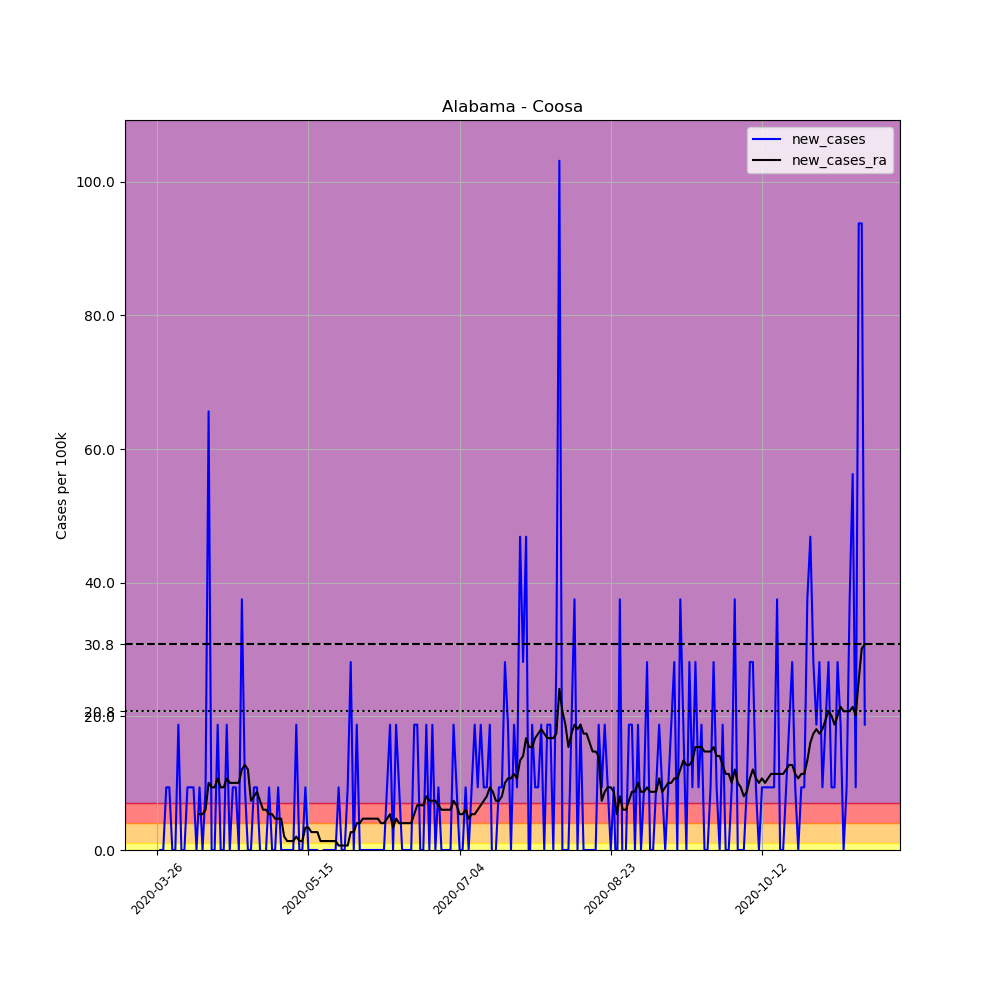

Data behind this chart, as committed beside it:
, date, county, state, fips, cases, deaths, COUNTY, STNAME, CTYNAME, POPESTIMATE2019, per_100k, new_cases, new_cases_ra
366293, 2020-03-26, Coosa, Alabama, 1037, 2, 0, 37, Alabama, Coosa, 10663, 18.76, , 
366294, 2020-03-27, Coosa, Alabama, 1037, 2, 0, 37, Alabama, Coosa, 10663, 18.76, 0.0, 
366295, 2020-03-28, Coosa, Alabama, 1037, 2, 0, 37, Alabama, Coosa, 10663, 18.76, 0.0, 
366296, 2020-03-29, Coosa, Alabama, 1037, 3, 0, 37, Alabama, Coosa, 10663, 28.13, 9.378, 
366297, 2020-03-30, Coosa, Alabama, 1037, 4, 0, 37, Alabama, Coosa, 10663, 37.51, 9.378, 
366298, 2020-03-31, Coosa, Alabama, 1037, 4, 0, 37, Alabama, Coosa, 10663, 37.51, 0.0, 
366299, 2020-04-01, Coosa, Alabama, 1037, 4, 0, 37, Alabama, Coosa, 10663, 37.51, 0.0, 
366300, 2020-04-02, Coosa, Alabama, 1037, 6, 0, 37, Alabama, Coosa, 10663, 56.27, 18.76, 
366301, 2020-04-03, Coosa, Alabama, 1037, 6, 0, 37, Alabama, Coosa, 10663, 56.27, 0.0, 
366302, 2020-04-04, Coosa, Alabama, 1037, 6, 0, 37, Alabama, Coosa, 10663, 56.27, 0.0, 
366303, 2020-04-05, Coosa, Alabama, 1037, 7, 0, 37, Alabama, Coosa, 10663, 65.65, 9.378, 
366304, 2020-04-06, Coosa, Alabama, 1037, 8, 0, 37, Alabama, Coosa, 10663, 75.03, 9.378, 
366305, 2020-04-07, Coosa, Alabama, 1037, 9, 0, 37, Alabama, Coosa, 10663, 84.4, 9.378, 
366306, 2020-04-08, Coosa, Alabama, 1037, 9, 0, 37, Alabama, Coosa, 10663, 84.4, 0.0, 
366307, 2020-04-09, Coosa, Alabama, 1037, 10, 0, 37, Alabama, Coosa, 10663, 93.78, 9.378, 5.359
366308, 2020-04-10, Coosa, Alabama, 1037, 10, 0, 37, Alabama, Coosa, 10663, 93.78, 0.0, 5.359
366309, 2020-04-11, Coosa, Alabama, 1037, 11, 0, 37, Alabama, Coosa, 10663, 103.2, 9.378, 6.029
366310, 2020-04-12, Coosa, Alabama, 1037, 18, 0, 37, Alabama, Coosa, 10663, 168.8, 65.65, 10.05
366311, 2020-04-13, Coosa, Alabama, 1037, 18, 1, 37, Alabama, Coosa, 10663, 168.8, 0.0, 9.378
366312, 2020-04-14, Coosa, Alabama, 1037, 18, 1, 37, Alabama, Coosa, 10663, 168.8, 0.0, 9.378
366313, 2020-04-15, Coosa, Alabama, 1037, 20, 1, 37, Alabama, Coosa, 10663, 187.6, 18.76, 10.72
366314, 2020-04-16, Coosa, Alabama, 1037, 20, 1, 37, Alabama, Coosa, 10663, 187.6, 0.0, 9.378
366315, 2020-04-17, Coosa, Alabama, 1037, 20, 1, 37, Alabama, Coosa, 10663, 187.6, 0.0, 9.378
366316, 2020-04-18, Coosa, Alabama, 1037, 22, 1, 37, Alabama, Coosa, 10663, 206.3, 18.76, 10.72
366317, 2020-04-19, Coosa, Alabama, 1037, 22, 1, 37, Alabama, Coosa, 10663, 206.3, 0.0, 10.05
366318, 2020-04-20, Coosa, Alabama, 1037, 23, 1, 37, Alabama, Coosa, 10663, 215.7, 9.378, 10.05
366319, 2020-04-21, Coosa, Alabama, 1037, 24, 1, 37, Alabama, Coosa, 10663, 225.1, 9.378, 10.05
366320, 2020-04-22, Coosa, Alabama, 1037, 24, 1, 37, Alabama, Coosa, 10663, 225.1, 0.0, 10.05
366321, 2020-04-23, Coosa, Alabama, 1037, 28, 1, 37, Alabama, Coosa, 10663, 262.6, 37.51, 12.06
366322, 2020-04-24, Coosa, Alabama, 1037, 29, 1, 37, Alabama, Coosa, 10663, 272, 9.378, 12.73
366323, 2020-04-25, Coosa, Alabama, 1037, 29, 1, 37, Alabama, Coosa, 10663, 272, 0.0, 12.06
366324, 2020-04-26, Coosa, Alabama, 1037, 29, 1, 37, Alabama, Coosa, 10663, 272, 0.0, 7.369
366325, 2020-04-27, Coosa, Alabama, 1037, 30, 1, 37, Alabama, Coosa, 10663, 281.3, 9.378, 8.038
366326, 2020-04-28, Coosa, Alabama, 1037, 31, 1, 37, Alabama, Coosa, 10663, 290.7, 9.378, 8.708
366327, 2020-04-29, Coosa, Alabama, 1037, 31, 1, 37, Alabama, Coosa, 10663, 290.7, 0.0, 7.369
366328, 2020-04-30, Coosa, Alabama, 1037, 29, 1, 37, Alabama, Coosa, 10663, 272, -18.76, 6.029
366329, 2020-05-01, Coosa, Alabama, 1037, 29, 1, 37, Alabama, Coosa, 10663, 272, 0.0, 6.029
366330, 2020-05-02, Coosa, Alabama, 1037, 30, 1, 37, Alabama, Coosa, 10663, 281.3, 9.378, 5.359
366331, 2020-05-03, Coosa, Alabama, 1037, 30, 1, 37, Alabama, Coosa, 10663, 281.3, 0.0, 5.359
366332, 2020-05-04, Coosa, Alabama, 1037, 30, 1, 37, Alabama, Coosa, 10663, 281.3, 0.0, 4.689
366333, 2020-05-05, Coosa, Alabama, 1037, 31, 1, 37, Alabama, Coosa, 10663, 290.7, 9.378, 4.689
366334, 2020-05-06, Coosa, Alabama, 1037, 31, 1, 37, Alabama, Coosa, 10663, 290.7, 0.0, 4.689
366335, 2020-05-07, Coosa, Alabama, 1037, 31, 1, 37, Alabama, Coosa, 10663, 290.7, 0.0, 2.01
366336, 2020-05-08, Coosa, Alabama, 1037, 31, 1, 37, Alabama, Coosa, 10663, 290.7, 0.0, 1.34
366337, 2020-05-09, Coosa, Alabama, 1037, 31, 1, 37, Alabama, Coosa, 10663, 290.7, 0.0, 1.34
366338, 2020-05-10, Coosa, Alabama, 1037, 31, 1, 37, Alabama, Coosa, 10663, 290.7, 0.0, 1.34
366339, 2020-05-11, Coosa, Alabama, 1037, 33, 1, 37, Alabama, Coosa, 10663, 309.5, 18.76, 2.01
366340, 2020-05-12, Coosa, Alabama, 1037, 33, 1, 37, Alabama, Coosa, 10663, 309.5, 0.0, 1.34
366341, 2020-05-13, Coosa, Alabama, 1037, 33, 1, 37, Alabama, Coosa, 10663, 309.5, 0.0, 1.34
366342, 2020-05-14, Coosa, Alabama, 1037, 34, 1, 37, Alabama, Coosa, 10663, 318.9, 9.378, 3.349
366343, 2020-05-15, Coosa, Alabama, 1037, 34, 1, 37, Alabama, Coosa, 10663, 318.9, 0.0, 3.349
366344, 2020-05-16, Coosa, Alabama, 1037, 34, 1, 37, Alabama, Coosa, 10663, 318.9, 0.0, 2.679
366345, 2020-05-17, Coosa, Alabama, 1037, 34, 1, 37, Alabama, Coosa, 10663, 318.9, 0.0, 2.679
366346, 2020-05-18, Coosa, Alabama, 1037, 34, 1, 37, Alabama, Coosa, 10663, 318.9, 0.0, 2.679
366347, 2020-05-19, Coosa, Alabama, 1037, 33, 1, 37, Alabama, Coosa, 10663, 309.5, -9.378, 1.34
366348, 2020-05-20, Coosa, Alabama, 1037, 33, 1, 37, Alabama, Coosa, 10663, 309.5, 0.0, 1.34
366349, 2020-05-21, Coosa, Alabama, 1037, 33, 1, 37, Alabama, Coosa, 10663, 309.5, 0.0, 1.34
366350, 2020-05-22, Coosa, Alabama, 1037, 33, 1, 37, Alabama, Coosa, 10663, 309.5, 0.0, 1.34
366351, 2020-05-23, Coosa, Alabama, 1037, 33, 1, 37, Alabama, Coosa, 10663, 309.5, 0.0, 1.34
366352, 2020-05-24, Coosa, Alabama, 1037, 33, 1, 37, Alabama, Coosa, 10663, 309.5, 0.0, 1.34
... 175 more rows
